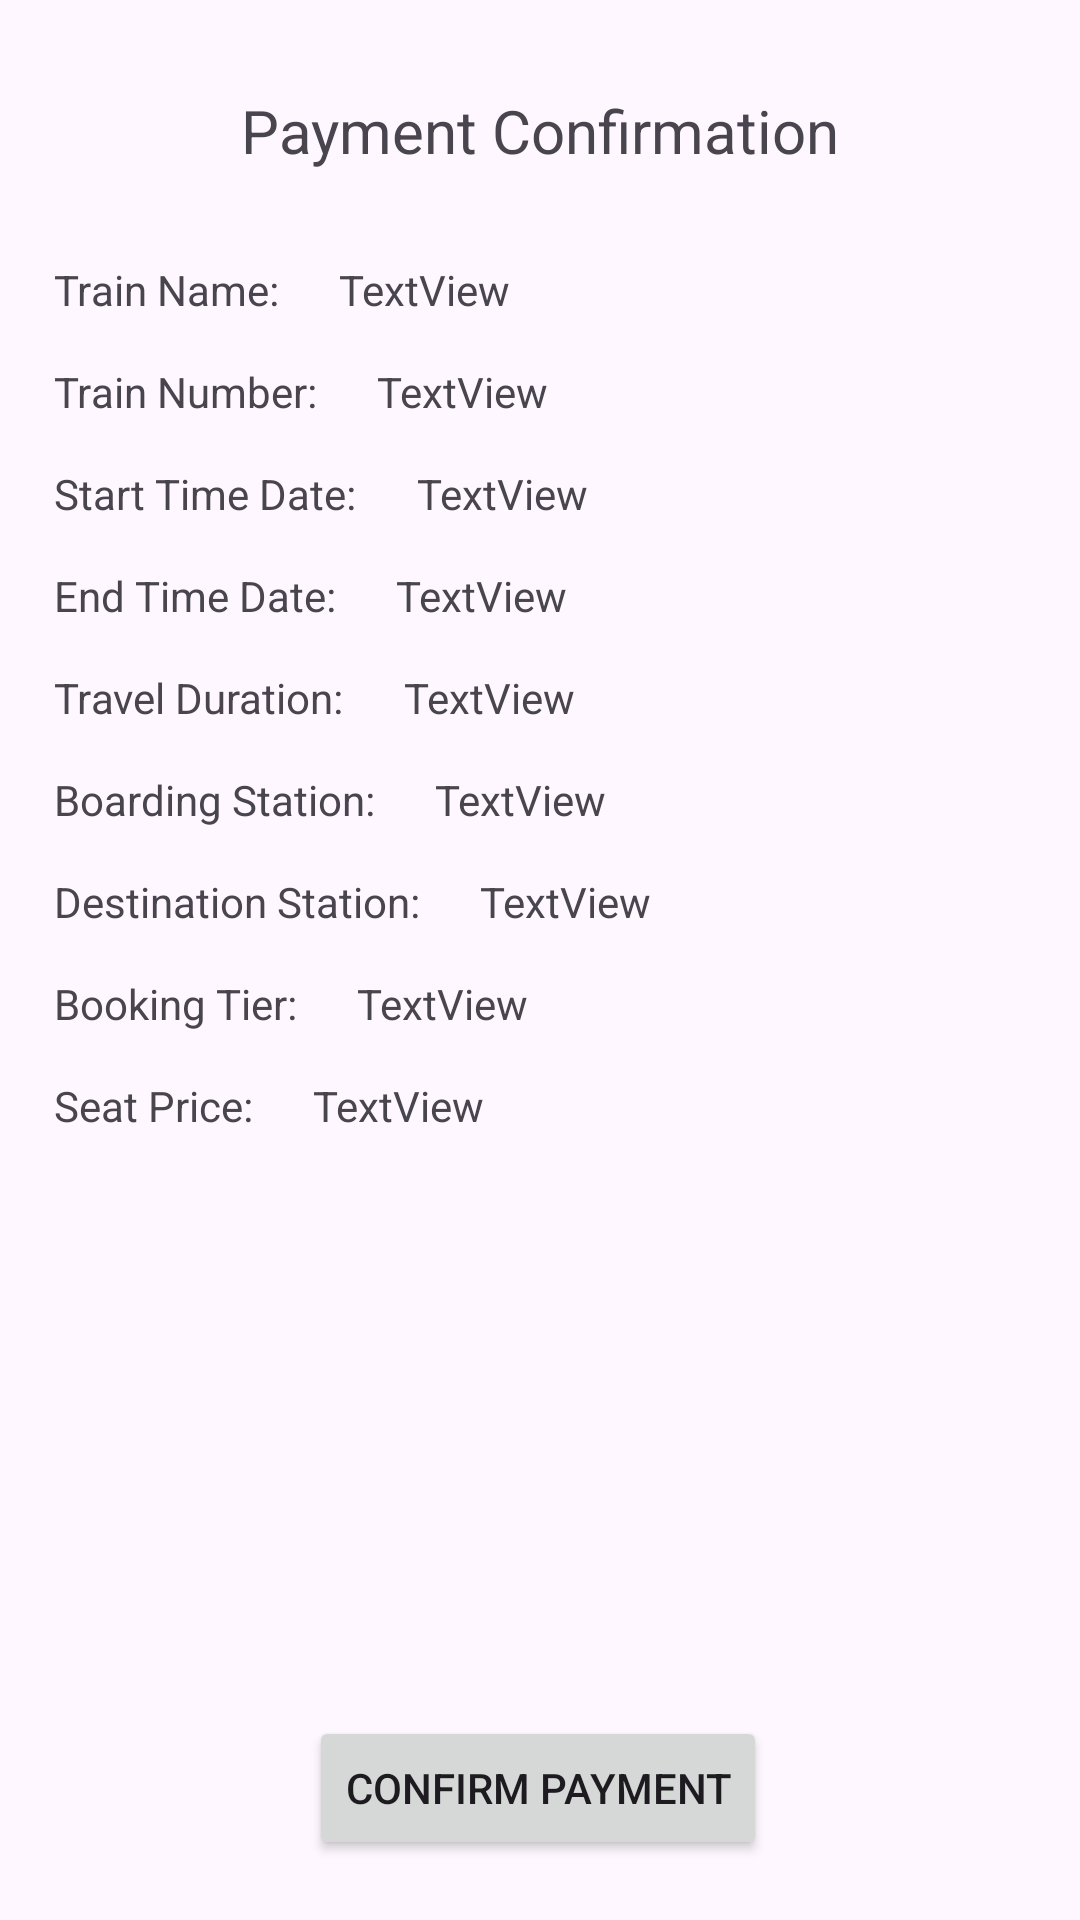

Write the Android layout XML for this screen, with the resource values it uses.
<!-- AndroidManifest.xml: application theme Theme.Railquest -->
<!-- res/layout/activity_payment_activity.xml -->
<?xml version="1.0" encoding="utf-8"?>
<androidx.constraintlayout.widget.ConstraintLayout xmlns:android="http://schemas.android.com/apk/res/android"
    xmlns:app="http://schemas.android.com/apk/res-auto"
    xmlns:tools="http://schemas.android.com/tools"
    android:id="@+id/main"
    android:layout_width="match_parent"
    android:layout_height="match_parent"
    tools:context=".PaymentActivity">

    <TextView
        android:id="@+id/textView4"
        android:layout_width="wrap_content"
        android:layout_height="wrap_content"
        android:layout_marginStart="18dp"
        android:layout_marginTop="30dp"
        android:text="Train Name:"
        app:layout_constraintStart_toStartOf="parent"
        app:layout_constraintTop_toBottomOf="@+id/textView3" />

    <TextView
        android:id="@+id/textView5"
        android:layout_width="wrap_content"
        android:layout_height="wrap_content"
        android:layout_marginTop="15dp"
        android:text="Train Number:"
        app:layout_constraintStart_toStartOf="@+id/textView4"
        app:layout_constraintTop_toBottomOf="@id/textView4" />

    <TextView
        android:id="@+id/textView6"
        android:layout_width="wrap_content"
        android:layout_height="wrap_content"
        android:layout_marginTop="15dp"
        android:text="Start Time Date:"
        app:layout_constraintStart_toStartOf="@+id/textView5"
        app:layout_constraintTop_toBottomOf="@id/textView5" />

    <TextView
        android:id="@+id/textView7"
        android:layout_width="wrap_content"
        android:layout_height="wrap_content"
        android:layout_marginTop="15dp"
        android:text="End Time Date:"
        app:layout_constraintStart_toStartOf="@+id/textView6"
        app:layout_constraintTop_toBottomOf="@id/textView6" />

    <TextView
        android:id="@+id/textView8"
        android:layout_width="wrap_content"
        android:layout_height="wrap_content"
        android:layout_marginTop="15dp"
        android:text="Travel Duration:"
        app:layout_constraintStart_toStartOf="@+id/textView7"
        app:layout_constraintTop_toBottomOf="@id/textView7" />

    <TextView
        android:id="@+id/textView9"
        android:layout_width="wrap_content"
        android:layout_height="wrap_content"
        android:layout_marginTop="15dp"
        android:text="Boarding Station:"
        app:layout_constraintStart_toStartOf="@+id/textView8"
        app:layout_constraintTop_toBottomOf="@id/textView8" />

    <TextView
        android:id="@+id/textView10"
        android:layout_width="wrap_content"
        android:layout_height="wrap_content"
        android:layout_marginTop="15dp"
        android:text="Destination Station:"
        app:layout_constraintStart_toStartOf="@+id/textView9"
        app:layout_constraintTop_toBottomOf="@id/textView9" />

    <TextView
        android:id="@+id/textView11"
        android:layout_width="wrap_content"
        android:layout_height="wrap_content"
        android:layout_marginTop="15dp"
        android:text="Booking Tier:"
        app:layout_constraintStart_toStartOf="@+id/textView10"
        app:layout_constraintTop_toBottomOf="@id/textView10" />

    <TextView
        android:id="@+id/textView14"
        android:layout_width="wrap_content"
        android:layout_height="wrap_content"
        android:layout_marginTop="15dp"
        android:text="Seat Price:"
        app:layout_constraintStart_toStartOf="@+id/textView11"
        app:layout_constraintTop_toBottomOf="@+id/textView11" />

    <TextView
        android:id="@+id/textView3"
        android:layout_width="wrap_content"
        android:layout_height="wrap_content"
        android:layout_marginTop="30dp"
        android:layout_marginBottom="10dp"
        android:text="Payment Confirmation"
        android:textSize="20sp"
        app:layout_constraintBottom_toTopOf="@+id/textView4"
        app:layout_constraintEnd_toEndOf="parent"
        app:layout_constraintHorizontal_bias="0.5"
        app:layout_constraintStart_toStartOf="parent"
        app:layout_constraintTop_toTopOf="parent"
        app:layout_constraintVertical_bias="0.5" />

    <Button
        android:id="@+id/btnConfirmPayment"
        android:layout_width="wrap_content"
        android:layout_height="wrap_content"
        android:text="Confirm Payment"
        app:layout_constraintBottom_toBottomOf="parent"
        app:layout_constraintEnd_toEndOf="parent"
        app:layout_constraintHorizontal_bias="0.497"
        app:layout_constraintStart_toStartOf="parent"
        app:layout_constraintTop_toBottomOf="@+id/textView14"
        app:layout_constraintVertical_bias="0.906" />

    <TextView
        android:id="@+id/txtBookingTrainName"
        android:layout_width="wrap_content"
        android:layout_height="wrap_content"
        android:layout_marginStart="20dp"
        android:text="TextView"
        app:layout_constraintStart_toEndOf="@+id/textView4"
        app:layout_constraintTop_toTopOf="@+id/textView4" />

    <TextView
        android:id="@+id/txtBookingTrainNumber"
        android:layout_width="wrap_content"
        android:layout_height="wrap_content"
        android:layout_marginStart="20dp"
        android:text="TextView"
        app:layout_constraintStart_toEndOf="@+id/textView5"
        app:layout_constraintTop_toTopOf="@+id/textView5" />

    <TextView
        android:id="@+id/txtBookingStartTimeDate"
        android:layout_width="wrap_content"
        android:layout_height="wrap_content"
        android:layout_marginStart="20dp"
        android:text="TextView"
        app:layout_constraintStart_toEndOf="@+id/textView6"
        app:layout_constraintTop_toTopOf="@+id/textView6" />

    <TextView
        android:id="@+id/txtBookingEndTimeDate"
        android:layout_width="wrap_content"
        android:layout_height="wrap_content"
        android:layout_marginStart="20dp"
        android:text="TextView"
        app:layout_constraintStart_toEndOf="@+id/textView7"
        app:layout_constraintTop_toTopOf="@+id/textView7" />

    <TextView
        android:id="@+id/txtBookingTimeDuration"
        android:layout_width="wrap_content"
        android:layout_height="wrap_content"
        android:layout_marginStart="20dp"
        android:text="TextView"
        app:layout_constraintStart_toEndOf="@+id/textView8"
        app:layout_constraintTop_toTopOf="@+id/textView8" />

    <TextView
        android:id="@+id/txtBookingStartStation"
        android:layout_width="wrap_content"
        android:layout_height="wrap_content"
        android:layout_marginStart="20dp"
        android:text="TextView"
        app:layout_constraintStart_toEndOf="@+id/textView9"
        app:layout_constraintTop_toTopOf="@+id/textView9" />

    <TextView
        android:id="@+id/txtBookingDestinationStation"
        android:layout_width="wrap_content"
        android:layout_height="wrap_content"
        android:layout_marginStart="20dp"
        android:text="TextView"
        app:layout_constraintStart_toEndOf="@+id/textView10"
        app:layout_constraintTop_toTopOf="@+id/textView10" />

    <TextView
        android:id="@+id/txtBookingTier"
        android:layout_width="wrap_content"
        android:layout_height="wrap_content"
        android:layout_marginStart="20dp"
        android:text="TextView"
        app:layout_constraintStart_toEndOf="@+id/textView11"
        app:layout_constraintTop_toTopOf="@+id/textView11" />

    <TextView
        android:id="@+id/txtBookingPrice"
        android:layout_width="wrap_content"
        android:layout_height="wrap_content"
        android:layout_marginStart="20dp"
        android:text="TextView"
        app:layout_constraintStart_toEndOf="@+id/textView14"
        app:layout_constraintTop_toTopOf="@+id/textView14" />

</androidx.constraintlayout.widget.ConstraintLayout>
<!-- resources referenced by this layout -->
<resources>
  <style name="Theme.Railquest" parent="Base.Theme.Railquest" />
  <style name="Base.Theme.Railquest" parent="Theme.Material3.DayNight.NoActionBar">
          
          
      </style>
</resources>
